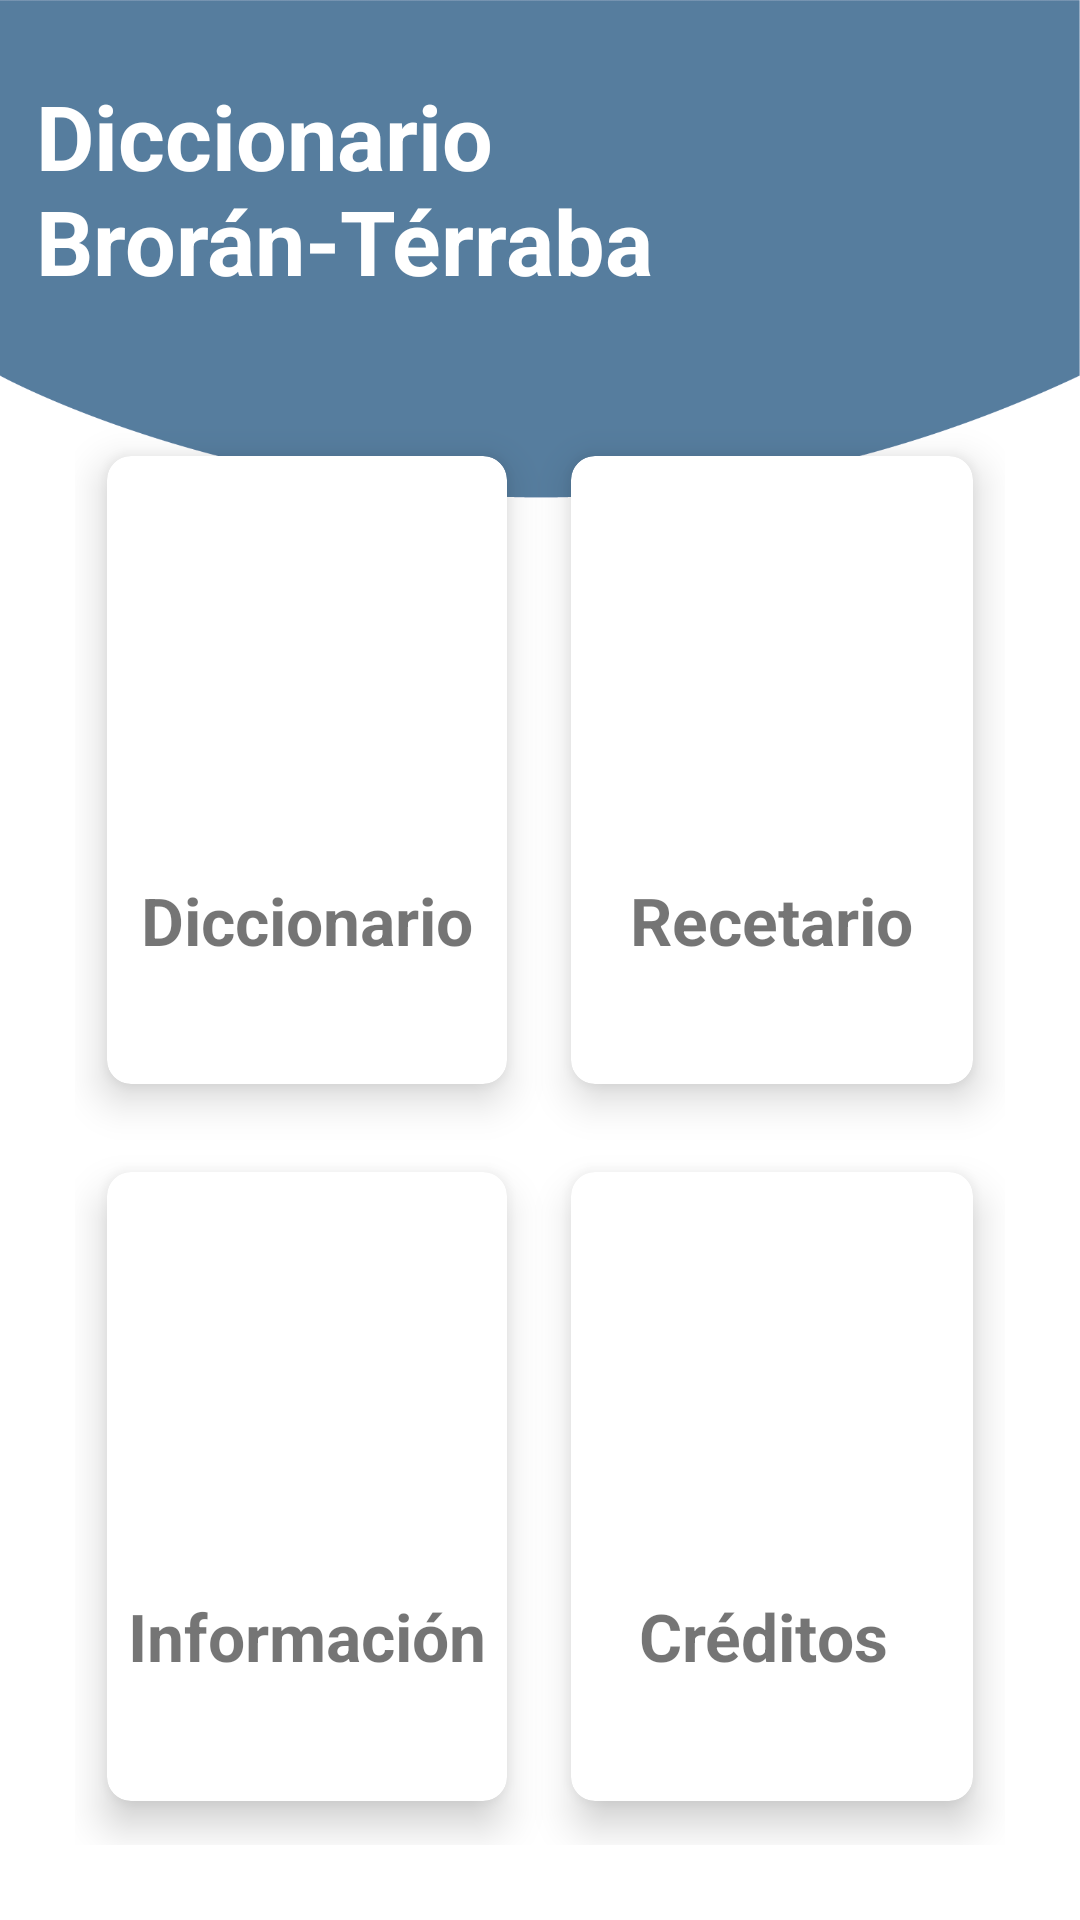

Reconstruct the res/layout file that produces this screen, plus the resources it refers to.
<!-- AndroidManifest.xml: application theme Theme.DiccionarioBroranTerraba -->
<!-- res/layout/activity_menu.xml -->
<?xml version="1.0" encoding="utf-8"?>
<RelativeLayout xmlns:android="http://schemas.android.com/apk/res/android"
    xmlns:app="http://schemas.android.com/apk/res-auto"
    xmlns:tools="http://schemas.android.com/tools"
    android:layout_width="match_parent"
    android:layout_height="match_parent"
    android:background="@drawable/fondo"
    tools:context=".MainActivity">

    <TextView
        android:id="@+id/title_view"
        android:layout_width="wrap_content"
        android:layout_height="wrap_content"
        android:layout_centerHorizontal="true"
        android:layout_marginStart="12dp"
        android:layout_marginTop="25dp"
        android:layout_marginEnd="12dp"
        android:layout_marginBottom="12dp"
        android:text="Diccionario Brorán-Térraba"
        android:textColor="#fff"
        android:textSize="30sp"
        android:textStyle="bold" />

    <GridLayout
        android:layout_width="match_parent"
        android:layout_height="match_parent"
        android:layout_below="@id/title_view"
        android:layout_margin="25dp"
        android:columnCount="2"
        android:rowCount="2">


        <androidx.cardview.widget.CardView
            android:id="@+id/Diccionario"
            android:layout_width="wrap_content"
            android:layout_height="wrap_content"
            android:layout_row="0"
            android:layout_rowWeight="1"
            android:layout_column="0"
            android:layout_columnWeight="1"
            android:layout_gravity="fill"

            app:cardCornerRadius="8dp"
            app:cardElevation="8dp"
            app:cardUseCompatPadding="true">

            <LinearLayout
                android:layout_width="wrap_content"
                android:layout_height="wrap_content"
                android:layout_gravity="center_vertical|center_horizontal"
                android:gravity="center"
                android:orientation="vertical">

                <ImageView
                    android:layout_width="100dp"
                    android:layout_height="100dp"
                    android:src="@drawable/atolito"
                     />

                <TextView
                    android:layout_width="wrap_content"
                    android:layout_height="wrap_content"
                    android:text="Diccionario"
                    android:textSize="22sp"
                    android:textAlignment="center"
                    android:textStyle="bold" />
            </LinearLayout>
        </androidx.cardview.widget.CardView>

        <androidx.cardview.widget.CardView
            android:id="@+id/Recetario"
            android:layout_width="wrap_content"
            android:layout_height="wrap_content"
            android:layout_row="0"
            android:layout_rowWeight="1"
            android:layout_column="1"
            android:layout_columnWeight="1"
            android:layout_gravity="fill"
            app:cardCornerRadius="8dp"
            app:cardElevation="8dp"
            app:cardUseCompatPadding="true">

            <LinearLayout
                android:layout_width="wrap_content"
                android:layout_height="wrap_content"
                android:layout_gravity="center_vertical|center_horizontal"
                android:gravity="center"
                android:orientation="vertical">

                <ImageView
                    android:layout_width="100dp"
                    android:layout_height="100dp"
                    android:src="@drawable/atolito"
                     />

                <TextView
                    android:layout_width="wrap_content"
                    android:layout_height="wrap_content"
                    android:text="Recetario"
                    android:textAlignment="center"
                    android:textSize="22sp"
                    android:textStyle="bold" />
            </LinearLayout>
        </androidx.cardview.widget.CardView>

        <androidx.cardview.widget.CardView
            android:id="@+id/Informacion"
            android:layout_width="wrap_content"
            android:layout_height="wrap_content"
            android:layout_row="1"
            android:layout_rowWeight="1"
            android:layout_column="0"
            android:layout_columnWeight="1"
            android:layout_gravity="fill"
            app:cardCornerRadius="8dp"
            app:cardElevation="8dp"
            app:cardUseCompatPadding="true">

            <LinearLayout
                android:layout_width="wrap_content"
                android:layout_height="wrap_content"
                android:layout_gravity="center_vertical|center_horizontal"
                android:gravity="center"
                android:orientation="vertical">

                <ImageView
                    android:layout_width="100dp"
                    android:layout_height="100dp"
                    android:src="@drawable/atolito"
                     />

                <TextView
                    android:layout_width="wrap_content"
                    android:layout_height="wrap_content"
                    android:text="Información"
                    android:textSize="22sp"
                    android:textAlignment="center"
                    android:textStyle="bold" />
            </LinearLayout>
        </androidx.cardview.widget.CardView>

        <androidx.cardview.widget.CardView
            android:id="@+id/Creditos"
            android:layout_width="wrap_content"
            android:layout_height="wrap_content"
            android:layout_row="1"
            android:layout_rowWeight="1"
            android:layout_column="1"
            android:layout_columnWeight="1"
            android:layout_gravity="fill"
            app:cardCornerRadius="8dp"
            app:cardElevation="8dp"
            app:cardUseCompatPadding="true">

            <LinearLayout
                android:layout_width="wrap_content"
                android:layout_height="wrap_content"
                android:layout_gravity="center_vertical|center_horizontal"
                android:gravity="center"
                android:orientation="vertical">

                <ImageView
                    android:layout_width="100dp"
                    android:layout_height="100dp"
                    android:src="@drawable/atolito" />

                <TextView
                    android:layout_width="wrap_content"
                    android:layout_height="wrap_content"
                    android:text="   Créditos    "
                    android:textSize="22sp"
                    android:textAlignment="center"
                    android:textStyle="bold" />
            </LinearLayout>
        </androidx.cardview.widget.CardView>
    </GridLayout>


</RelativeLayout>
<!-- resources referenced by this layout -->
<resources>
  <!-- drawable fondo: png bitmap (drawable, 26903 bytes) -->
  <style name="Theme.DiccionarioBroranTerraba" parent="Theme.MaterialComponents.DayNight.DarkActionBar">
          
          <item name="colorPrimary">@color/purple_500</item>
          <item name="colorPrimaryVariant">@color/purple_700</item>
          <item name="colorOnPrimary">@color/white</item>
          
          <item name="colorSecondary">@color/teal_200</item>
          <item name="colorSecondaryVariant">@color/teal_700</item>
          <item name="colorOnSecondary">@color/black</item>
          
          <item name="android:statusBarColor">?attr/colorPrimaryVariant</item>
          
      </style>
  <!-- not gathered from this repository: default colours our renderer supplied (Android Studio template values) -->
  <color name="purple_500">#FF6200EE</color>
  <color name="purple_700">#FF3700B3</color>
  <color name="teal_200">#FF03DAC5</color>
  <color name="teal_700">#FF018786</color>
  <color name="black">#FF000000</color>
  <color name="white">#FFFFFFFF</color>
</resources>
